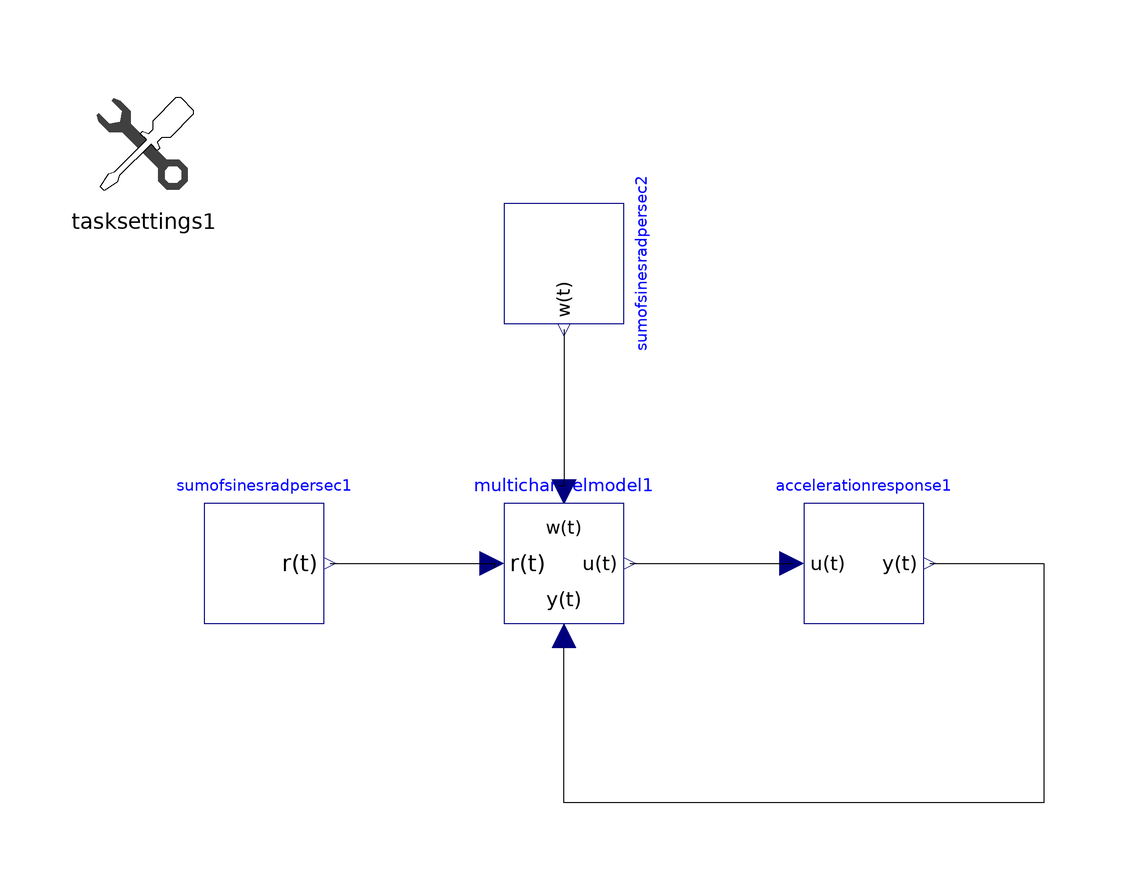

This picture is the connection diagram that the Modelica source below describes through its graphical annotations.

model NieuwenhuizenEtAl2008 "Tracking task from Nieuwenhuizen et al. (2008) with reference and disturbance forcing functions"
      extends Modelica.Blocks.Icons.Block;
      extends ManualTracking.Icons.TrackingTask;
      ManualTracking.ManualControllers.MultichannelModel multichannelmodel1 annotation(Placement(visible = true, transformation(origin = {-0.00000000000000210942,-0.00000000000000266454}, extent = {{-10,-10},{10,10}}, rotation = 0)));
      ManualTracking.ControlledElements.AccelerationResponse accelerationresponse1(K = 4) annotation(Placement(visible = true, transformation(origin = {50,0.000000000000000444089}, extent = {{-10,-10},{10,10}}, rotation = 0)));
      ManualTracking.ForcingFunctions.ReferenceSignals.SumOfSinesRadPerSec sumofsinesradpersec1(amps = {0.0568,0.0495,0.0397,0.0278,0.0162,0.0078,0.0052,0.0034,0.0024,0.0019,0.0015,0.0014}, freqs = {0.4602,0.6903,0.9971,1.4573,2.2243,3.6049,4.6786,6.366,8.2068,10.661,13.729,16.336}, phis = {0,0,0,0,0,0,0,0,0,0,0,0}) annotation(Placement(visible = true, transformation(origin = {-50,0}, extent = {{-10,-10},{10,10}}, rotation = 0)));
      ManualTracking.ForcingFunctions.DisturbanceInputs.SumOfSinesRadPerSec sumofsinesradpersec2(amps = {0.002,0.0046,0.0074,0.0125,0.0184,0.0235,0.0264,0.0316,0.0382,0.0489,0.0669,0.0848}, freqs = {0.3835,0.6136,0.8437,1.3039,2.1476,3.5282,4.5252,6.2893,8.1301,10.507,13.652,16.183}, phis = {0,0,0,0,0,0,0,0,0,0,0,0}) annotation(Placement(visible = true, transformation(origin = {0,50}, extent = {{-10,-10},{10,10}}, rotation = -90)));
      ManualTracking.TrackingTasks.TaskSettings tasksettings1(taskDuration = 81.92, backgroundVisible = 1) annotation(Placement(visible = true, transformation(origin = {-70,70}, extent = {{-10,-10},{10,10}}, rotation = 0)));
    equation
      connect(accelerationresponse1.y,multichannelmodel1.y) annotation(Line(points = {{61,0.000000000000000444089},{80.0699,0.000000000000000444089},{80.0699,-39.8601},{0,-39.8601},{0,-13.986},{0,-13.986}}));
      connect(multichannelmodel1.u,accelerationresponse1.u) annotation(Line(points = {{11,-0.00000000000000266454},{38.1119,-0.00000000000000266454},{38.1119,0},{38.1119,0}}));
      connect(sumofsinesradpersec1.y,multichannelmodel1.r) annotation(Line(points = {{-39,0},{-11.5385,0},{-11.5385,-0.699301},{-11.5385,-0.699301}}));
      connect(sumofsinesradpersec2.y,multichannelmodel1.w) annotation(Line(points = {{0.000000000000000673533,39},{0.000000000000000673533,12.9371},{-0.699301,12.9371},{-0.699301,12.9371}}));
      annotation(Icon(coordinateSystem(extent = {{-100,-100},{100,100}}, preserveAspectRatio = true, initialScale = 0.1, grid = {2,2})), Diagram(coordinateSystem(extent = {{-100,-100},{100,100}}, preserveAspectRatio = true, initialScale = 0.1, grid = {2,2})));
    end NieuwenhuizenEtAl2008;